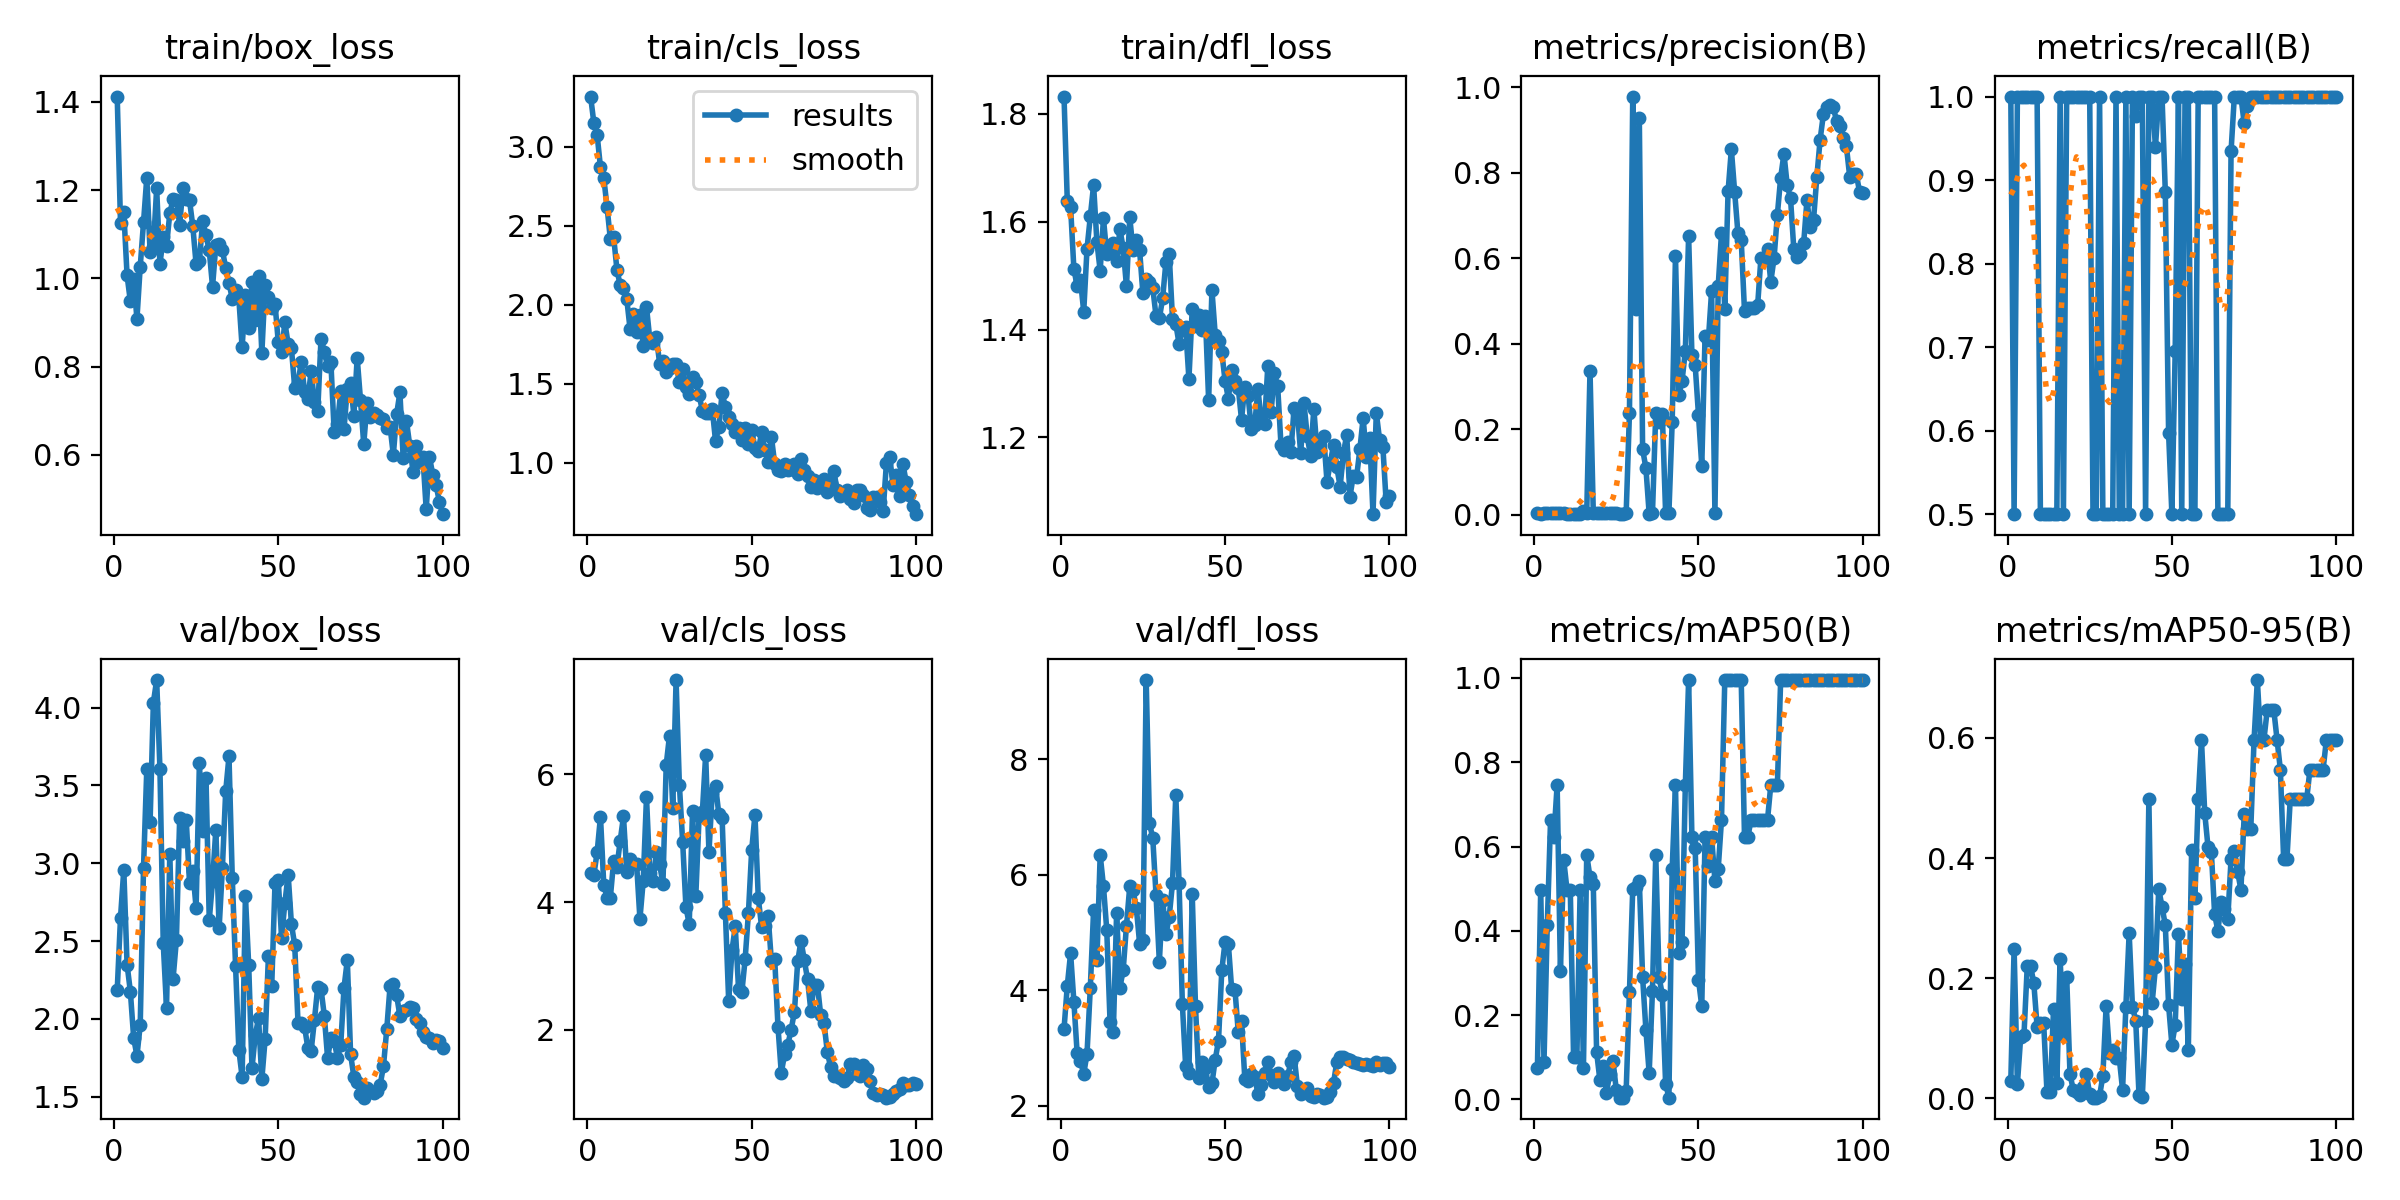

The table this chart was drawn from, first rows:
epoch, time, train/box_loss, train/cls_loss, train/dfl_loss, metrics/precision(B), metrics/recall(B), metrics/mAP50(B), metrics/mAP50-95(B), val/box_loss, val/cls_loss, val/dfl_loss, lr/pg0, lr/pg1, lr/pg2
1, 3.11, 1.412, 3.319, 1.832, 0.0034, 1, 0.07361, 0.02894, 2.184, 4.454, 3.329, 6.668e-05, 6.668e-05, 6.668e-05
2, 4.917, 1.125, 3.149, 1.638, 0.00151, 0.5, 0.4975, 0.2487, 2.649, 4.424, 4.081, 0.0001485, 0.0001485, 0.0001485
3, 6.992, 1.152, 3.072, 1.627, 0.00334, 1, 0.08837, 0.0234, 2.96, 4.788, 4.644, 0.0002288, 0.0002288, 0.0002288
4, 8.579, 1.007, 2.871, 1.512, 0.00334, 1, 0.4146, 0.1016, 2.348, 5.337, 3.806, 0.0003073, 0.0003073, 0.0003073
5, 10.51, 0.9479, 2.805, 1.48, 0.00341, 1, 0.6633, 0.1045, 2.175, 4.274, 2.906, 0.0003842, 0.0003842, 0.0003842
6, 12.6, 0.9995, 2.618, 1.491, 0.00339, 1, 0.6219, 0.2197, 1.878, 4.069, 2.779, 0.0004595, 0.0004595, 0.0004595
7, 14.84, 0.9081, 2.417, 1.433, 0.00338, 1, 0.7462, 0.2205, 1.761, 4.071, 2.55, 0.0005331, 0.0005331, 0.0005331
8, 16.64, 1.027, 2.43, 1.55, 0.00335, 1, 0.304, 0.1914, 1.96, 4.636, 2.905, 0.0006051, 0.0006051, 0.0006051
9, 18.46, 1.127, 2.223, 1.61, 0.00348, 1, 0.5686, 0.119, 2.968, 4.545, 4.044, 0.0006754, 0.0006754, 0.0006754
10, 20.28, 1.229, 2.123, 1.668, 0.00138, 0.5, 0.4975, 0.1244, 3.607, 4.96, 5.392, 0.0007441, 0.0007441, 0.0007441
11, 22.45, 1.06, 2.106, 1.562, 0.00116, 0.5, 0.4975, 0.1244, 3.264, 5.34, 4.517, 0.0008111, 0.0008111, 0.0008111
12, 24.47, 1.072, 2.036, 1.509, 0.00108, 0.5, 0.0995, 0.00995, 4.033, 4.467, 6.347, 0.0008764, 0.0008764, 0.0008764
13, 26.58, 1.204, 1.847, 1.606, 0.00109, 0.5, 0.0995, 0.00995, 4.178, 4.669, 5.806, 0.0009401, 0.0009401, 0.0009401
14, 28.65, 1.033, 1.944, 1.539, 0.00134, 0.5, 0.4975, 0.1492, 3.605, 4.596, 5.048, 0.001002, 0.001002, 0.001002
15, 30.42, 1.093, 1.83, 1.554, 0.00911, 0.5, 0.07462, 0.02497, 2.487, 4.592, 3.46, 0.001063, 0.001063, 0.001063
16, 32.3, 1.074, 1.935, 1.56, 0.00333, 1, 0.5804, 0.2322, 2.071, 3.736, 3.279, 0.001121, 0.001121, 0.001121
17, 34.3, 1.148, 1.738, 1.526, 0.3369, 0.5, 0.5268, 0.1053, 3.061, 4.328, 5.338, 0.001178, 0.001178, 0.001178
18, 36.25, 1.18, 1.986, 1.586, 0.00335, 1, 0.5103, 0.2013, 2.259, 5.641, 4.048, 0.001234, 0.001234, 0.001234
19, 38.24, 1.178, 1.783, 1.551, 0.00334, 1, 0.1133, 0.04033, 2.506, 4.455, 4.349, 0.001288, 0.001288, 0.001288
20, 40.34, 1.122, 1.758, 1.48, 0.00334, 1, 0.04611, 0.01337, 3.292, 4.327, 5.123, 0.00134, 0.00134, 0.00134
21, 42.56, 1.206, 1.799, 1.608, 0.00335, 1, 0.07996, 0.01062, 3.141, 4.784, 5.803, 0.001337, 0.001337, 0.001337
22, 44.51, 1.181, 1.627, 1.547, 0.00334, 1, 0.01625, 0.00499, 3.278, 4.589, 5.731, 0.00132, 0.00132, 0.00132
23, 46.71, 1.177, 1.644, 1.566, 0.00333, 1, 0.06006, 0.01826, 2.872, 4.287, 5.431, 0.001304, 0.001304, 0.001304
24, 48.83, 1.118, 1.576, 1.547, 0.00334, 1, 0.09097, 0.03952, 2.95, 6.148, 4.811, 0.001287, 0.001287, 0.001287
25, 50.85, 1.032, 1.601, 1.467, 0.00337, 1, 0.02217, 0.00636, 2.713, 6.604, 4.865, 0.001271, 0.001271, 0.001271
26, 52.91, 1.039, 1.625, 1.493, 0.00153, 0.5, 0.00418, 0.00069, 3.643, 5.478, 9.376, 0.001254, 0.001254, 0.001254
27, 55.04, 1.131, 1.627, 1.488, 0.00153, 0.5, 0.00418, 0.00069, 3.204, 7.474, 6.894, 0.001238, 0.001238, 0.001238
28, 56.94, 1.098, 1.508, 1.477, 0.00343, 1, 0.02049, 0.00338, 3.551, 5.837, 6.638, 0.001221, 0.001221, 0.001221
29, 58.36, 1.063, 1.596, 1.424, 0.2376, 0.5, 0.255, 0.03711, 2.635, 4.943, 5.645, 0.001205, 0.001205, 0.001205
30, 59.71, 0.9812, 1.478, 1.421, 0.9784, 0.5, 0.4999, 0.1538, 2.884, 3.92, 4.495, 0.001188, 0.001188, 0.001188
31, 61.07, 1.075, 1.432, 1.458, 0.4822, 0.5, 0.5039, 0.07526, 3.217, 3.653, 5.57, 0.001172, 0.001172, 0.001172
32, 62.46, 1.079, 1.545, 1.525, 0.9293, 0.5, 0.5182, 0.07996, 2.582, 5.427, 4.969, 0.001155, 0.001155, 0.001155
33, 63.85, 1.064, 1.514, 1.54, 0.1531, 1, 0.2902, 0.06604, 2.971, 4.096, 5.272, 0.001139, 0.001139, 0.001139
34, 65.19, 1.023, 1.429, 1.42, 0.1095, 0.5, 0.1658, 0.06633, 3.462, 5.34, 5.858, 0.001122, 0.001122, 0.001122
35, 66.56, 0.9906, 1.329, 1.411, 0.00164, 0.5, 0.06219, 0.01368, 3.687, 5.409, 7.385, 0.001106, 0.001106, 0.001106
36, 67.95, 0.9531, 1.312, 1.374, 0.00334, 1, 0.2581, 0.1524, 2.908, 6.303, 5.862, 0.001089, 0.001089, 0.001089
37, 69.35, 0.9739, 1.317, 1.402, 0.2371, 0.5, 0.5804, 0.2747, 2.342, 4.779, 3.764, 0.001073, 0.001073, 0.001073
38, 70.72, 0.9545, 1.341, 1.404, 0.2173, 1, 0.2902, 0.1524, 1.8, 5.712, 2.692, 0.001056, 0.001056, 0.001056
39, 72.06, 0.8437, 1.138, 1.308, 0.2345, 0.977, 0.2487, 0.1291, 1.626, 5.82, 2.572, 0.00104, 0.00104, 0.00104
40, 73.41, 0.9617, 1.225, 1.438, 0.00364, 1, 0.03769, 0.00494, 2.789, 5.378, 5.673, 0.001023, 0.001023, 0.001023
41, 74.76, 0.8885, 1.44, 1.407, 0.00373, 1, 0.00436, 0.00172, 2.345, 5.323, 3.722, 0.001007, 0.001007, 0.001007
42, 76.11, 0.9912, 1.353, 1.426, 0.2168, 0.5, 0.5473, 0.1279, 1.683, 3.831, 2.485, 0.0009904, 0.0009904, 0.0009904
43, 77.53, 0.9055, 1.292, 1.4, 0.6064, 1, 0.7462, 0.4975, 1.895, 2.457, 2.756, 0.0009739, 0.0009739, 0.0009739
44, 78.91, 1.005, 1.247, 1.426, 0.2794, 1, 0.3483, 0.1592, 2.003, 3.243, 2.662, 0.0009574, 0.0009574, 0.0009574
45, 80.33, 0.8306, 1.196, 1.269, 0.313, 0.9395, 0.3731, 0.2177, 1.612, 3.618, 2.327, 0.0009409, 0.0009409, 0.0009409
46, 81.71, 0.9861, 1.219, 1.473, 0.383, 1, 0.7462, 0.3483, 1.87, 2.645, 2.388, 0.0009244, 0.0009244, 0.0009244
47, 83.05, 0.9579, 1.145, 1.39, 0.6518, 1, 0.995, 0.3189, 2.402, 2.587, 2.799, 0.0009078, 0.0009078, 0.0009078
48, 84.44, 0.9328, 1.218, 1.379, 0.3739, 0.886, 0.6219, 0.2881, 2.208, 3.102, 3.13, 0.0008913, 0.0008913, 0.0008913
49, 85.8, 0.9428, 1.12, 1.358, 0.349, 0.5971, 0.597, 0.1547, 2.871, 3.822, 4.35, 0.0008748, 0.0008748, 0.0008748
50, 87.16, 0.8555, 1.208, 1.305, 0.2335, 0.5, 0.2843, 0.08903, 2.89, 4.811, 4.842, 0.0008583, 0.0008583, 0.0008583
51, 88.53, 0.8326, 1.091, 1.272, 0.1146, 0.6948, 0.2211, 0.1216, 2.521, 5.367, 4.798, 0.0008418, 0.0008418, 0.0008418
52, 89.88, 0.9001, 1.074, 1.324, 0.4175, 1, 0.6219, 0.2736, 2.744, 4.069, 4.022, 0.0008253, 0.0008253, 0.0008253
53, 91.22, 0.8516, 1.192, 1.305, 0.4081, 0.5, 0.5528, 0.1658, 2.928, 3.617, 4.014, 0.0008088, 0.0008088, 0.0008088
54, 92.65, 0.8413, 1.082, 1.292, 0.5238, 1, 0.6219, 0.2239, 2.608, 3.632, 3.284, 0.0007923, 0.0007923, 0.0007923
55, 94.07, 0.7525, 1.004, 1.233, 0.00334, 1, 0.5182, 0.07969, 2.474, 3.781, 3.463, 0.0007758, 0.0007758, 0.0007758
56, 95.5, 0.7624, 1.165, 1.294, 0.5352, 0.5, 0.5473, 0.4129, 1.974, 3.072, 2.47, 0.0007593, 0.0007593, 0.0007593
57, 96.85, 0.8109, 0.9915, 1.278, 0.6581, 0.5, 0.6633, 0.3338, 1.974, 3.116, 2.428, 0.0007428, 0.0007428, 0.0007428
58, 98.26, 0.743, 0.9509, 1.215, 0.4812, 1, 0.995, 0.4975, 1.948, 2.049, 2.542, 0.0007263, 0.0007263, 0.0007263
59, 99.68, 0.7263, 0.9446, 1.222, 0.7562, 1, 0.995, 0.597, 1.811, 1.328, 2.493, 0.0007098, 0.0007098, 0.0007098
60, 101.1, 0.7897, 0.9916, 1.29, 0.8548, 1, 0.995, 0.4743, 1.796, 1.615, 2.209, 0.0006933, 0.0006933, 0.0006933
... 40 more rows
